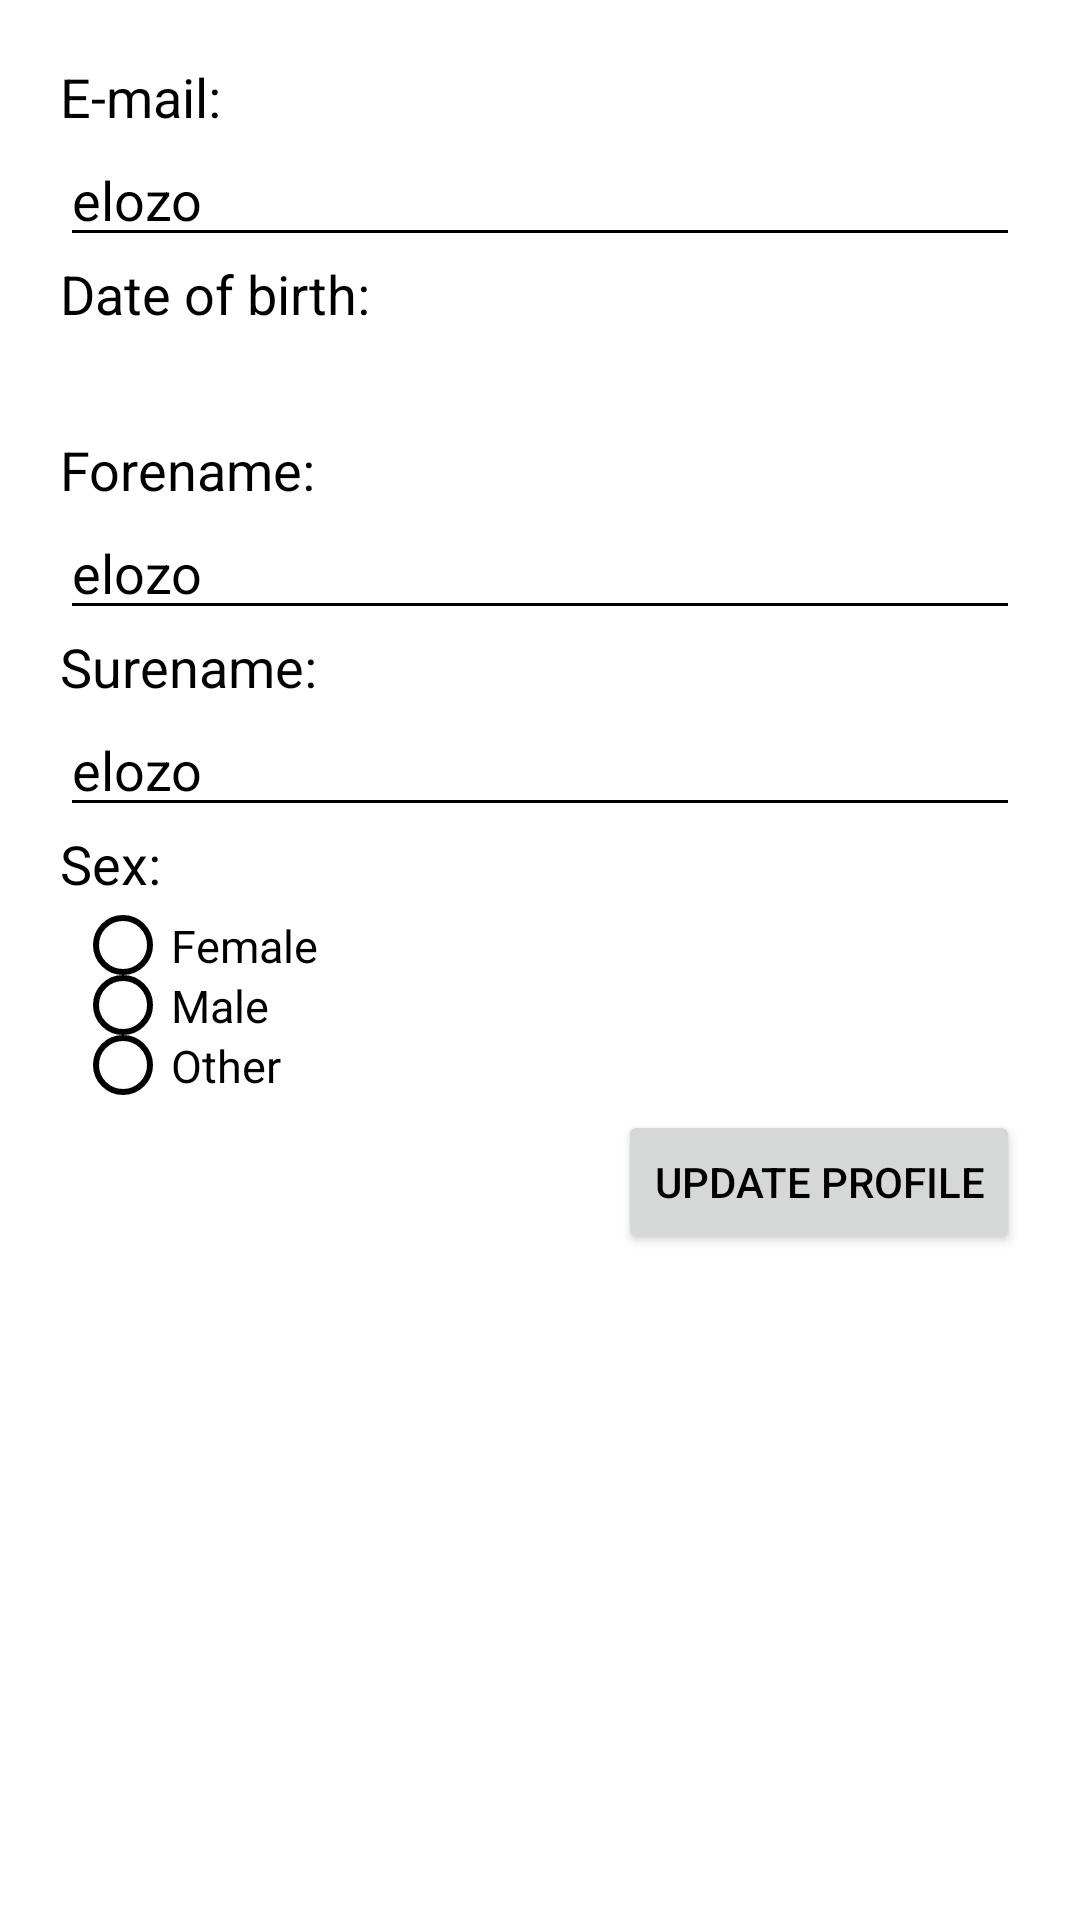

This screen was rendered from an Android layout file. Write that file and the resources it references.
<!-- AndroidManifest.xml: application theme Theme.BeerRating -->
<!-- res/layout/fragment_update_profile.xml -->
<?xml version="1.0" encoding="utf-8"?>
<ScrollView xmlns:android="http://schemas.android.com/apk/res/android"
    android:layout_width="match_parent"
    android:layout_height="match_parent" >

    <LinearLayout
        android:layout_width="match_parent"
        android:layout_height="match_parent"
        android:orientation="vertical"
        android:padding="20dp">

        <TextView
            android:layout_width="wrap_content"
            android:layout_height="wrap_content"
            android:text="@string/e_mail"
            android:textSize="18sp" />

        <EditText
            android:id="@+id/etEmail"
            android:layout_width="match_parent"
            android:layout_height="wrap_content"
            android:inputType="textEmailAddress"
            android:text="elozo"
            style="@style/editTextStyle" />

        <TextView
            android:layout_width="wrap_content"
            android:layout_height="wrap_content"
            android:text="@string/dob"
            android:textSize="18sp" />

        <TextView
            android:id="@+id/btndob_UP"
            android:layout_width="wrap_content"
            android:layout_height="wrap_content"
            style="@style/DatePickerStyle"/>

        <TextView
            android:layout_width="wrap_content"
            android:layout_height="wrap_content"
            android:text="@string/forename"
            android:textSize="18sp" />

        <EditText
            android:id="@+id/etForeName"
            android:layout_width="match_parent"
            android:layout_height="wrap_content"
            android:text="elozo"
            style="@style/editTextStyle" />

        <TextView
            android:layout_width="wrap_content"
            android:layout_height="wrap_content"
            android:text="@string/surename"
            android:textSize="18sp" />

        <EditText
            android:id="@+id/etSureName"
            android:layout_width="match_parent"
            android:layout_height="wrap_content"
            android:text="elozo"
            style="@style/editTextStyle" />

        <TextView
            android:layout_width="wrap_content"
            android:layout_height="wrap_content"
            android:text="@string/sex"
            android:textSize="18sp" />

        <RadioGroup
            android:id="@+id/radio_group"
            android:layout_width="match_parent"
            android:layout_height="wrap_content"
            android:padding="5dp">

            <RadioButton
                android:id="@+id/Female"
                android:layout_width="wrap_content"
                android:layout_height="20sp"
                android:text="@string/female"
                style="@style/RadioButtonColor"
                android:textSize="15sp" />

            <RadioButton
                android:id="@+id/Male"
                android:layout_width="wrap_content"
                android:layout_height="20sp"
                android:text="@string/male"
                style="@style/RadioButtonColor"
                android:textSize="15sp" />

            <RadioButton
                android:id="@+id/Other"
                android:layout_width="wrap_content"
                android:layout_height="20sp"
                android:text="@string/other"
                style="@style/RadioButtonColor"
                android:textSize="15sp" />
        </RadioGroup>

        <Button
            android:id="@+id/btn_update_UP"
            android:layout_width="wrap_content"
            android:layout_height="wrap_content"
            android:layout_gravity="right"
            android:text="@string/updateProfile" />

    </LinearLayout>
</ScrollView>
<!-- resources referenced by this layout -->
<resources>
  <string name="dob">Date of birth:</string>
  <string name="e_mail">E-mail:</string>
  <string name="female">Female</string>
  <string name="forename">Forename:</string>
  <string name="male">Male</string>
  <string name="other">Other</string>
  <string name="sex">Sex:</string>
  <string name="surename">Surename:</string>
  <string name="updateProfile">Update Profile</string>
  <style name="DatePickerStyle" parent="@android:style/Widget.TextView">
          <item name="android:paddingTop">5dp</item>
          <item name="android:paddingBottom">5dp</item>
          <item name="android:drawableEnd">@drawable/ic_arrow_down_24</item>
          <item name="android:textSize">18sp</item>
      </style>
  <style name="RadioButtonColor" parent="@android:style/Widget.CompoundButton">
          <item name="android:buttonTint">@color/black</item>
      </style>
  <style name="editTextStyle" parent="android:style/Widget.EditText">
          <item name="android:backgroundTint">@color/black</item>
          <item name="android:textCursorDrawable">@null</item>
          <item name="android:textColor">@color/black</item>
      </style>
  <style name="Theme.BeerRating" parent="Theme.MaterialComponents.DayNight.DarkActionBar">
          <item name="windowActionBar">false</item>
          <item name="windowNoTitle">true</item>
          
          <item name="colorPrimary">@color/black</item>
          <item name="colorPrimaryVariant">@color/purple_700</item>
          <item name="colorOnPrimary">@color/white</item>
          
          <item name="colorSecondary">@color/black</item>
          <item name="colorSecondaryVariant">@color/teal_700</item>
          <item name="colorOnSecondary">@color/black</item>
          
          <item name="android:statusBarColor" tools:targetApi="l">@color/black</item>
          
          <item name="android:textColor">@color/black</item>
      </style>
  <color name="black">#FF000000</color>
  <color name="purple_700">#FF3700B3</color>
  <color name="white">#FFFFFFFF</color>
  <color name="teal_700">#FF018786</color>
</resources>
